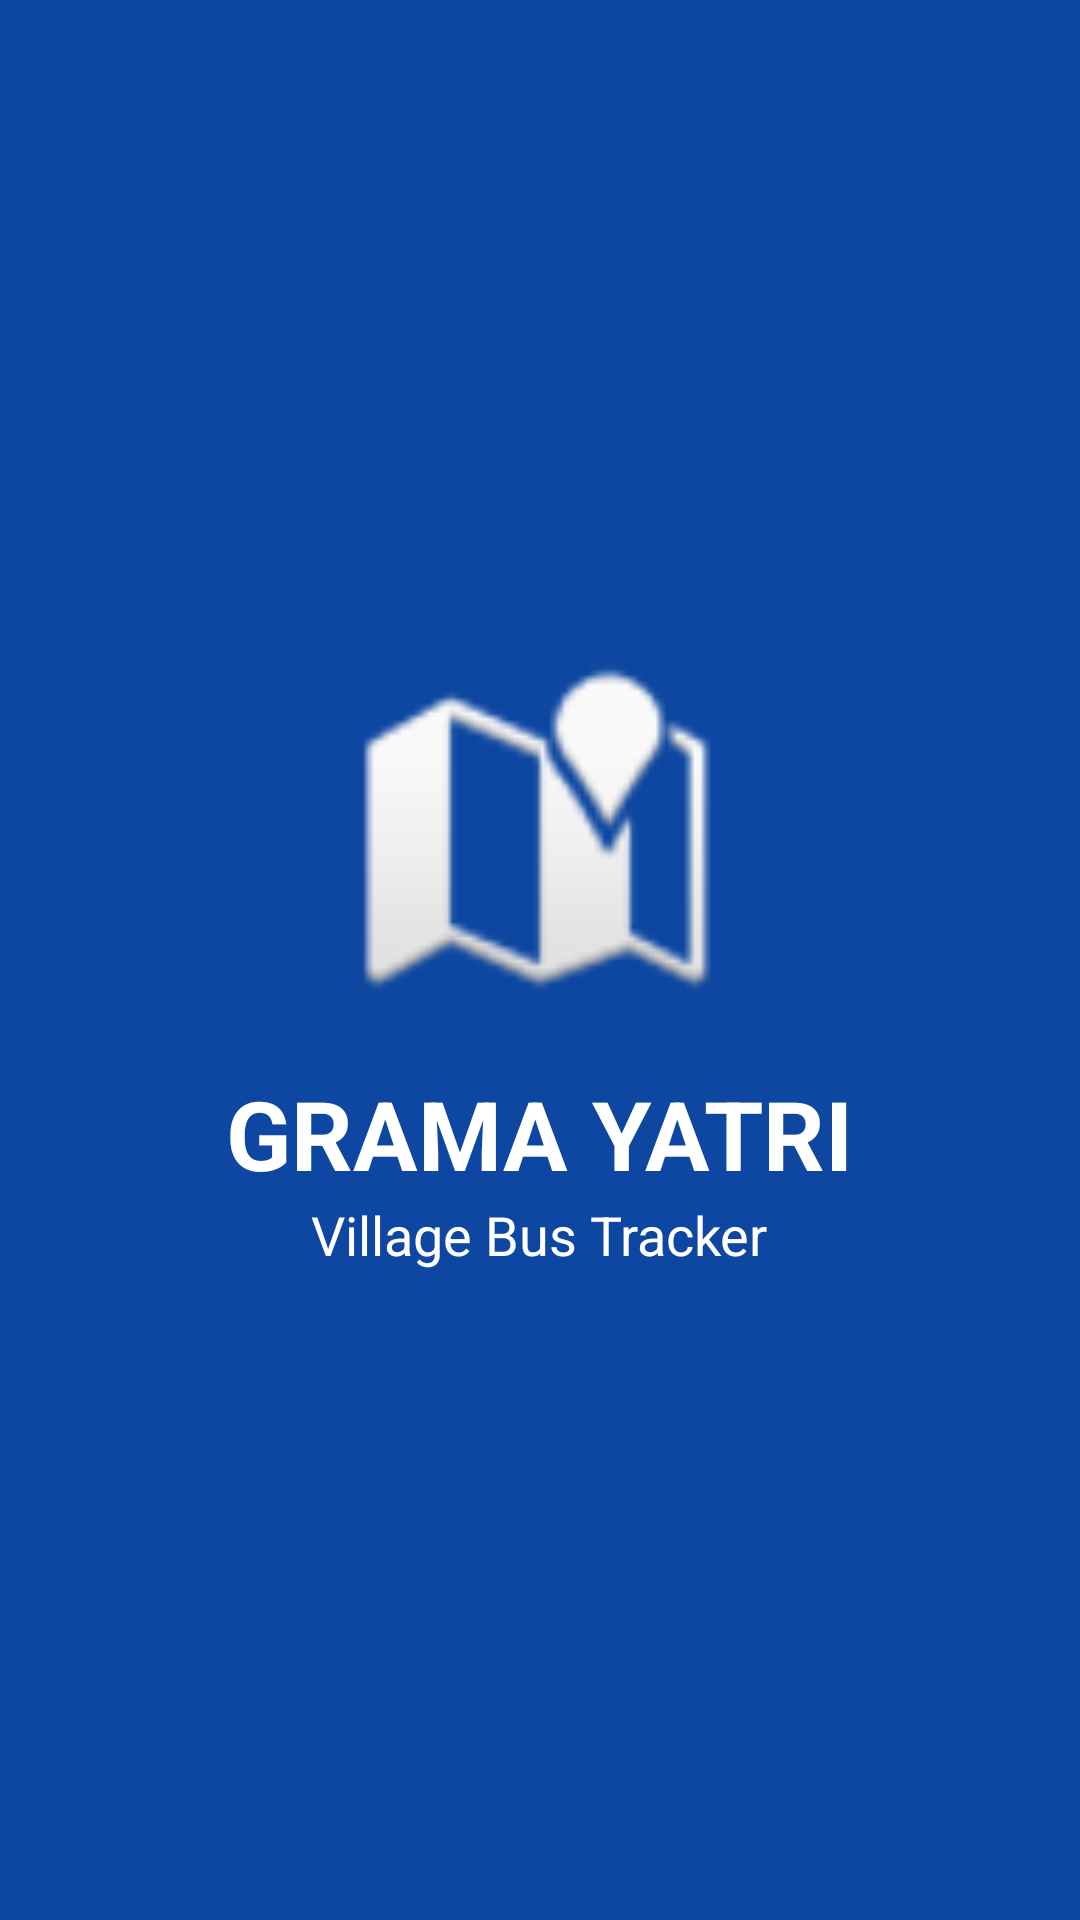

Android layout source for this screen:
<!-- AndroidManifest.xml: application theme Theme.GramaYatri -->
<!-- res/layout/activity_splash.xml -->
<?xml version="1.0" encoding="utf-8"?>
<LinearLayout
    xmlns:android="http://schemas.android.com/apk/res/android"
    android:layout_width="match_parent"
    android:layout_height="match_parent"
    android:gravity="center"
    android:orientation="vertical"
    android:background="#0D47A1">

    <ImageView
        android:layout_width="120dp"
        android:layout_height="120dp"
        android:src="@android:drawable/ic_dialog_map"/>

    <TextView
        android:layout_width="wrap_content"
        android:layout_height="wrap_content"
        android:text="GRAMA YATRI"
        android:textSize="32sp"
        android:textStyle="bold"
        android:textColor="#FFFFFF"
        android:layout_marginTop="20dp"/>

    <TextView
        android:layout_width="wrap_content"
        android:layout_height="wrap_content"
        android:text="Village Bus Tracker"
        android:textColor="#FFFFFF"
        android:textSize="18sp"/>
</LinearLayout>
<!-- resources referenced by this layout -->
<resources>
  <style name="Theme.GramaYatri" parent="Theme.AppCompat.Light.NoActionBar">
          <item name="colorPrimary">@color/colorPrimary</item>
          <item name="colorPrimaryDark">@color/colorPrimaryDark</item>
          <item name="colorAccent">@color/colorAccent</item>
          <item name="android:windowBackground">@color/bgLight</item>
          <item name="android:statusBarColor">@color/colorPrimaryDark</item>
      </style>
  <color name="colorPrimary">#E65100</color>
  <color name="colorPrimaryDark">#BF360C</color>
  <color name="colorAccent">#2E7D32</color>
  <color name="bgLight">#FFF8F5</color>
</resources>
